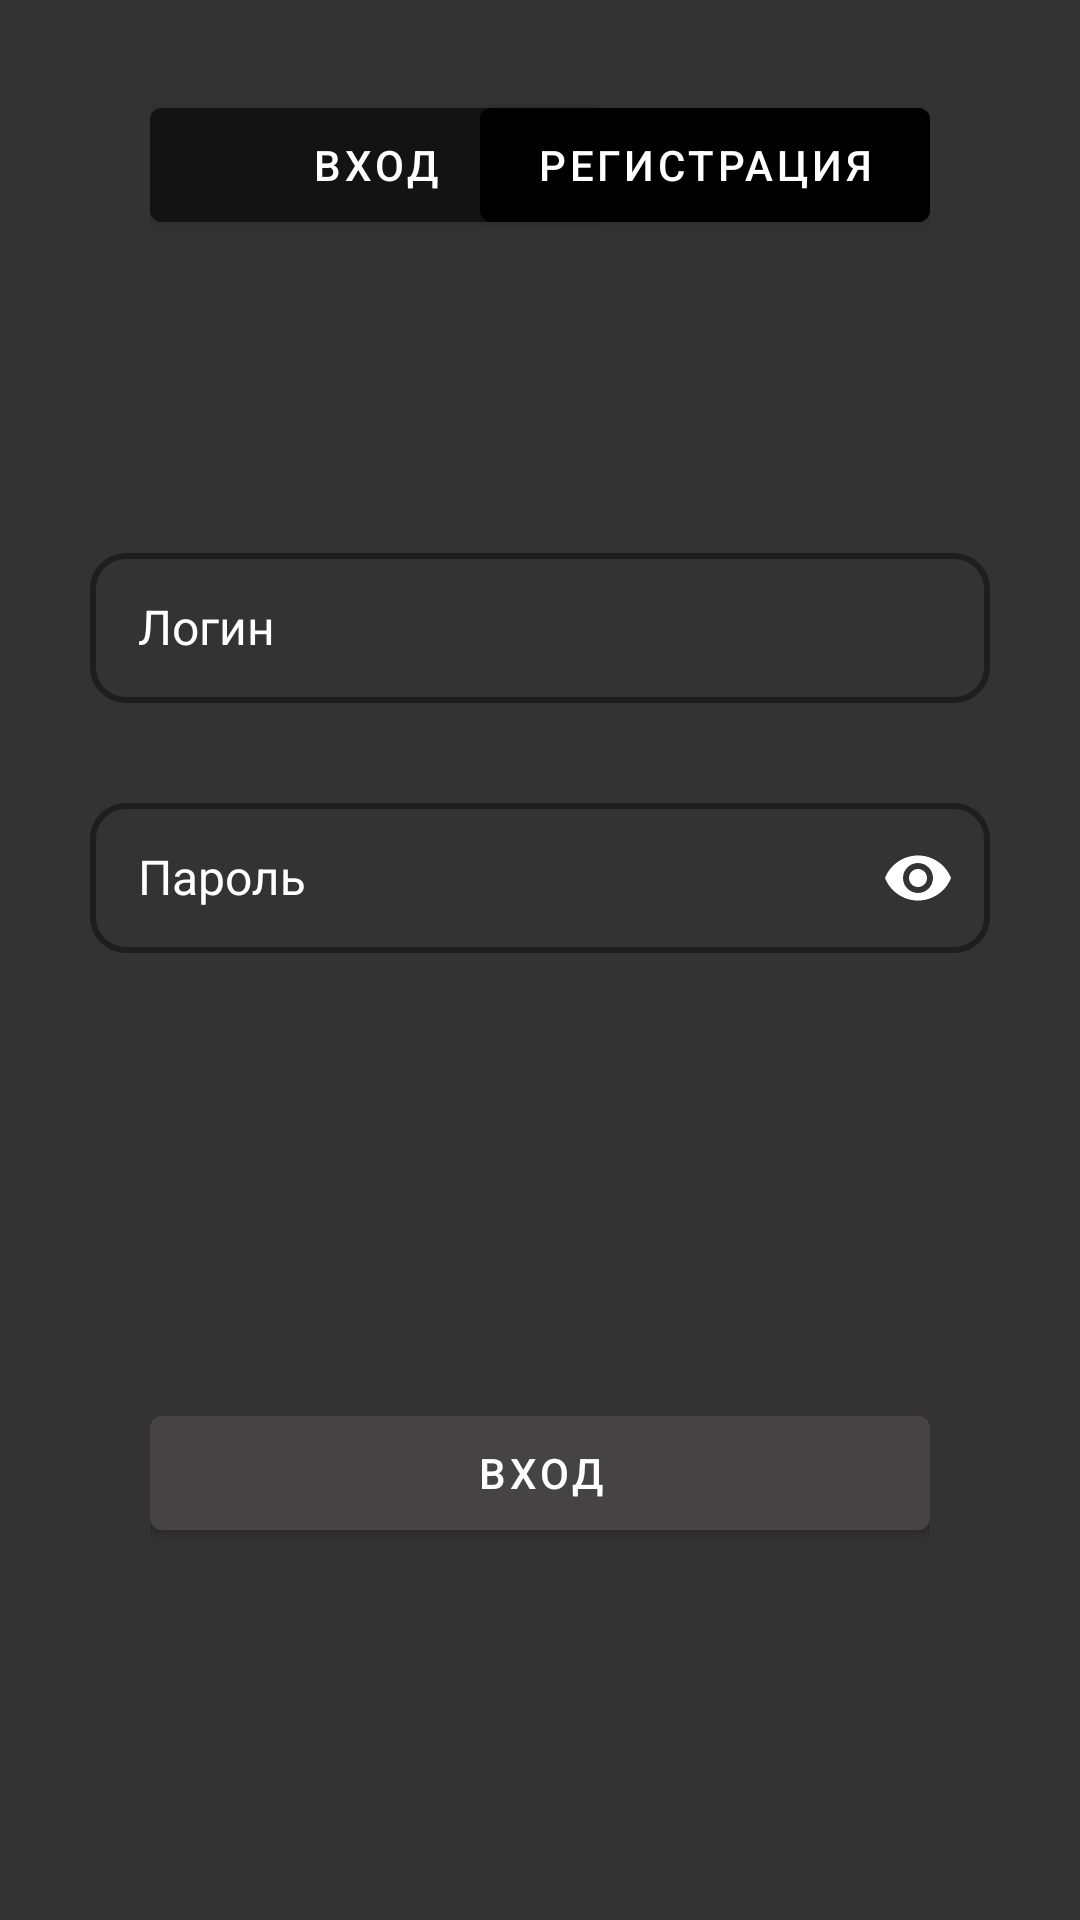

Produce the Android XML layout that renders to this screen, including the resource entries it uses.
<!-- AndroidManifest.xml: application theme Theme.MyNewsApp -->
<!-- res/layout/fragment_login.xml -->
<?xml version="1.0" encoding="utf-8"?>
<androidx.constraintlayout.widget.ConstraintLayout
    xmlns:android="http://schemas.android.com/apk/res/android"
    xmlns:app="http://schemas.android.com/apk/res-auto"
    xmlns:tools="http://schemas.android.com/tools"
    android:layout_width="match_parent"
    android:layout_height="match_parent"
    android:background="@color/background"
    tools:context=".login_and_registration.LoginFragment">

    <LinearLayout
        android:id="@+id/linearLayout_logon"
        android:layout_width="wrap_content"
        android:layout_height="wrap_content"
        android:layout_marginStart="50dp"
        android:layout_marginTop="30dp"
        app:layout_constraintStart_toStartOf="parent"
        app:layout_constraintTop_toTopOf="parent">

        <com.google.android.material.button.MaterialButton
            android:id="@+id/logon"
            android:layout_width="150dp"
            android:layout_height="50dp"
            android:backgroundTint="@color/background_button"
            android:text="@string/user_log_on"
            android:textColor="@color/textColor" />
    </LinearLayout>

    <LinearLayout
        android:id="@+id/linearLayout_registration"
        android:layout_width="wrap_content"
        android:layout_height="wrap_content"
        android:layout_marginTop="30dp"
        android:layout_marginEnd="50dp"
        app:layout_constraintEnd_toEndOf="parent"
        app:layout_constraintTop_toTopOf="parent">

        <com.google.android.material.button.MaterialButton
            android:id="@+id/registration"
            android:layout_width="150dp"
            android:layout_height="50dp"
            android:backgroundTint="@color/background_butt"
            android:text="@string/user_registration"
            android:textColor="@color/white" />
    </LinearLayout>

    <com.google.android.material.textfield.TextInputLayout
        android:id="@+id/username_text_input"
        style="@style/TextInputLayout"
        app:layout_constraintEnd_toEndOf="parent"
        app:layout_constraintStart_toStartOf="parent"
        android:layout_marginTop="99dp"
        app:layout_constraintTop_toBottomOf="@+id/linearLayout_registration">

        <com.google.android.material.textfield.TextInputEditText
            android:id="@+id/user_login"
            style="@style/TextInputEditText"
            android:hint="@string/user_login"
            android:inputType="text" />
    </com.google.android.material.textfield.TextInputLayout>

    <com.google.android.material.textfield.TextInputLayout
        android:id="@+id/password_text_input"
        style="@style/TextInputLayout"
        app:layout_constraintEnd_toEndOf="parent"
        app:layout_constraintStart_toStartOf="parent"
        app:passwordToggleEnabled="true"
        app:passwordToggleTint="@color/white"
        app:layout_constraintTop_toBottomOf="@+id/username_text_input">

        <com.google.android.material.textfield.TextInputEditText
            android:id="@+id/user_password"
            style="@style/TextInputEditText"
            android:hint="@string/user_password"
            android:inputType="textPassword" />
    </com.google.android.material.textfield.TextInputLayout>

    <LinearLayout
        android:id="@+id/linearLayout"
        android:layout_width="wrap_content"
        android:layout_height="wrap_content"
        android:layout_marginTop="466dp"
        app:layout_constraintEnd_toEndOf="parent"
        app:layout_constraintStart_toStartOf="parent"
        app:layout_constraintTop_toTopOf="parent">

        <com.google.android.material.button.MaterialButton
            android:id="@+id/user_loginto_click"
            android:layout_width="260dp"
            android:layout_height="50dp"
            android:text="@string/user_log_on" />
    </LinearLayout>
</androidx.constraintlayout.widget.ConstraintLayout>
<!-- resources referenced by this layout -->
<resources>
  <color name="background">#333</color>
  <color name="background_button">#131313</color>
  <color name="textColor">#fff</color>
  <color name="white">#FFFFFFFF</color>
  <string name="user_log_on">Вход</string>
  <string name="user_login">Логин</string>
  <string name="user_password">Пароль</string>
  <string name="user_registration">Регистрация</string>
  <style name="TextInputEditText" parent="Widget.MaterialComponents.TextInputLayout.OutlinedBox">
          <item name="android:textColor">@color/textColor</item>
          <item name="android:inputType">text</item>
          <item name="android:layout_width">300dp</item>
          <item name="android:layout_height">50dp</item>
          <item name="android:textSize">16sp</item>
          <item name="android:maxLength">10</item>
          <item name="android:maxLines">1</item>
      </style>
  <style name="TextInputLayout" parent="Widget.MaterialComponents.TextInputLayout.OutlinedBox">
          <item name="colorAccent">@color/white</item>
          <item name="boxStrokeColor">@color/white</item>
          <item name="android:textColorHint">@color/textColor</item>
          <item name="boxStrokeErrorColor">@color/teal_700</item>
          <item name="hintTextColor">@color/white</item>
          <item name="boxStrokeWidth">2dp</item>
          <item name="android:layout_width">wrap_content</item>
          <item name="android:layout_height">wrap_content</item>
          <item name="android:layout_marginTop">5dp</item>
          <item name="errorEnabled">true</item>
          <item name="shapeAppearance">@style/Rounded</item>
          <item name="errorTextAppearance">@style/ErrorText</item>
      </style>
  <style name="Theme.MyNewsApp" parent="Theme.MaterialComponents.DayNight.DarkActionBar">
          <item name="colorPrimary">@color/colorPrimary</item>
          <item name="colorPrimaryVariant">@color/background_button</item>
          <item name="colorOnPrimary">@color/white</item>
          <item name="colorSecondary">@color/teal_200</item>
          <item name="colorSecondaryVariant">@color/teal_700</item>
          <item name="colorOnSecondary">@color/black</item>
          <item name="android:statusBarColor" tools:targetApi="l">?attr/colorPrimaryVariant</item>
      </style>
  <color name="teal_700">#FF018786</color>
  <style name="Rounded" parent="ShapeAppearance.MaterialComponents.SmallComponent">
          <item name="cornerFamily">rounded</item>
          <item name="cornerSize">12dp</item>
      </style>
  <style name="ErrorText" parent="TextAppearance.AppCompat.Small">
          <item name="android:textStyle">bold|italic</item>
          <item name="android:textColor">@color/colorPrimary</item>
      </style>
  <color name="colorPrimary">#454343</color>
  <color name="teal_200">#FF03DAC5</color>
  <color name="black">#FF000000</color>
</resources>
